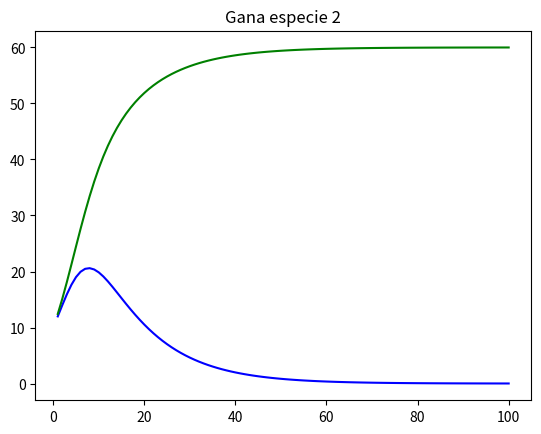

Write the Python code that produced this figure.
import matplotlib.pyplot as plt
import numpy as np

def runge_kutta4_system(f1, f2, t0, x0, y0, h, n):
    t = t0
    x = x0
    y = y0
    for i in range(n):
        k1 = h*f1(x, y, t)
        l1 = h*f2(x, y, t)
        
        k2 = h*f1(x + k1/2, y + l1/2, t + h/2)
        l2 = h*f2(x + k1/2, y + l1/2, t + h/2)
        
        k3 = h*f1(x + k2/2, y + l2/2, t + h/2)
        l3 = h*f2(x + k2/2, y + l2/2, t + h/2)
        
        k4 = h*f1(x + k3, y + l3, t + h)
        l4 = h*f2(x + k3, y + l3, t + h)
        
        x = x + (k1 + 2*k2 + 2*k3 + k4)/6
        y = y + (l1 + 2*l2 + 2*l3 + l4)/6
        t = t + h
    return x, y

# Defino las ecuaciones de competencia de Lotka-Volterra

# Especie 1
dN1dt = lambda N1, N2, t: r1*N1*(1 - (N1 + alpha*N2)/K1)
'alpha -> el efecto que tiene un individuo especie 2 sobre el crecimiento poblacional de la especie 1'
'por eso es que lo multiplico por N2 (la cantidad de individuos de la especie 2)'

# Especie 2
dN2dt = lambda N1, N2, t: r2*N2*(1 - (N2 + beta*N1)/K2)
'beta -> el efecto que tiene la especie 1 sobre el crecimiento poblacional de la especie 2'

# Caso 2 -> Gana la especie 2
alpha = 1.5
beta = 0.5
K1, K2 = 70, 60
r1, r2 = 0.3, 0.3
N1_0, N2_0 = 10, 10
t0, h = 0, 0.1

tf = np.linspace(1, 100, 100)

figure, axis = plt.subplots()

N1 = []
N2 = []

for t in tf:
    n = int((t-t0)/h)
    N1.append(runge_kutta4_system(dN1dt, dN2dt, t0, N1_0, N2_0, h, n)[0])
    N2.append(runge_kutta4_system(dN1dt, dN2dt, t0, N1_0, N2_0, h, n)[1])
    N1_0 = N1[-1]
    N2_0 = N2[-1]
    t0 = t

axis.plot(tf, np.array(N1), label='Especie 1', color='blue')
axis.plot(tf, np.array(N2), label='Especie 2', color='green')
axis.set_title('Gana especie 2')

plt.show()
